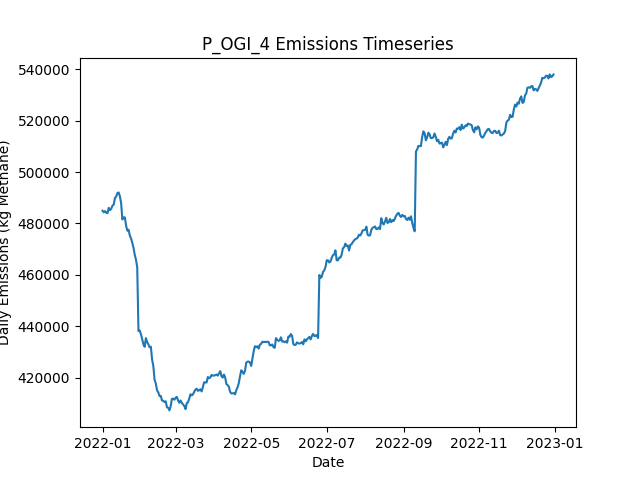

The file beside this chart, header and first rows:
Date, Daily Emissions (Kg Methane), Daily Mitigable Emissions (Kg Methane), Daily Non-Mitigable Emissions (Kg Methan…, Daily Cost ($), Active Leaks, New Leaks, Leaks Repaired, Leaks Naturally Repaired, Leaks Tagged, Daily Repair Cost ($), Daily Natural Repair Cost ($), OGI Deployment Cost ($), OGI Sites flagged for Follow-Up, OGI Leaks tagged for repair, OGI Sites Visited, OGI Travel Time (Minutes), OGI Survey Time (Minutes)
2022-01-01, 484949, 110923, 374026, 2876, 3443, 3465, 0, 13, 48, 0.00000, 2600, 2876, , 48, 3, 180, 300
2022-01-02, 484305, 110987, 373317, 2876, 3437, 6, 0, 9, 63, 0.00000, 1800, 2876, , 63, 3, 180, 360
2022-01-03, 484827, 110646, 374181, 2876, 3431, 3, 0, 9, 51, 0.00000, 1800, 2876, , 51, 3, 180, 300
2022-01-04, 484154, 110664, 373490, 2876, 3431, 10, 0, 6, 51, 0.00000, 1200, 2876, , 51, 3, 180, 360
2022-01-05, 483943, 110643, 373300, 2876, 3433, 7, 0, 4, 42, 0.00000, 800, 2876, , 42, 3, 180, 300
2022-01-06, 486077, 110652, 375425, 2876, 3431, 8, 0, 9, 62, 0.00000, 1800, 2876, , 62, 3, 180, 360
2022-01-07, 485153, 109624, 375529, 2876, 3440, 19, 0, 5, 43, 0.00000, 1000, 2876, , 43, 3, 180, 300
2022-01-08, 485692, 109385, 376307, 2876, 3448, 14, 0, 5, 65, 0.00000, 1000, 2876, , 65, 3, 180, 360
2022-01-09, 486878, 109414, 377464, 2876, 3452, 12, 0, 7, 48, 0.00000, 1400, 2876, , 48, 3, 180, 300
2022-01-10, 487270, 109615, 377654, 2876, 3452, 7, 0, 7, 59, 0.00000, 1400, 2876, , 59, 3, 180, 360
2022-01-11, 489880, 109322, 380557, 2876, 3458, 12, 0, 5, 47, 0.00000, 1000, 2876, , 47, 3, 180, 300
2022-01-12, 490449, 109131, 381318, 2876, 3460, 7, 0, 4, 64, 0.00000, 800, 2876, , 64, 3, 180, 360
2022-01-13, 491817, 109220, 382596, 2876, 3460, 12, 0, 4, 37, 0.00000, 800, 2876, , 37, 3, 180, 300
2022-01-14, 492047, 110436, 381612, 2876, 3459, 10, 0, 7, 57, 0.00000, 1400, 2876, , 57, 3, 180, 360
2022-01-15, 490554, 109702, 380851, 2876, 3462, 11, 0, 5, 37, 0.00000, 1000, 2876, , 37, 3, 180, 300
2022-01-16, 487892, 108769, 379123, 11676, 3421, 10, 44, 4, 59, 8800, 800, 2876, , 59, 3, 180, 360
2022-01-17, 481545, 103977, 377568, 13476, 3364, 6, 53, 5, 36, 10600, 1000, 2876, , 36, 3, 180, 300
2022-01-18, 482328, 102565, 379763, 11676, 3324, 11, 44, 3, 62, 8800, 600, 2876, , 62, 3, 180, 360
2022-01-19, 482340, 101230, 381110, 10876, 3289, 9, 40, 1, 41, 8000, 200, 2876, , 41, 3, 180, 300
2022-01-20, 479172, 98165, 381007, 10076, 3258, 11, 36, 3, 53, 7200, 600, 2876, , 53, 3, 180, 360
2022-01-21, 477179, 95602, 381577, 14076, 3208, 11, 56, 4, 40, 11200, 800, 2876, , 40, 3, 180, 300
2022-01-22, 477549, 94918, 382631, 10676, 3184, 18, 39, 1, 63, 7800, 200, 2876, , 63, 3, 180, 360
2022-01-23, 475329, 93925, 381404, 14476, 3119, 5, 58, 7, 49, 11600, 1400, 2876, , 49, 3, 180, 300
2022-01-24, 474154, 93614, 380540, 10876, 3083, 10, 40, 4, 45, 8000, 800, 2876, , 45, 3, 180, 360
2022-01-25, 472496, 92439, 380056, 12276, 3036, 7, 47, 4, 50, 9400, 800, 2876, , 50, 3, 180, 300
2022-01-26, 470509, 91904, 378605, 10876, 2995, 8, 40, 3, 70, 8000, 600, 2876, , 70, 3, 180, 360
2022-01-27, 467767, 89283, 378484, 13476, 2948, 12, 53, 4, 35, 10600, 800, 2876, , 35, 3, 180, 300
2022-01-28, 465854, 88303, 377551, 8876, 2922, 16, 30, 8, 72, 6000, 1600, 2876, , 72, 3, 180, 360
2022-01-29, 462912, 84791, 378121, 12676, 2878, 10, 49, 2, 49, 9800, 400, 2876, , 49, 3, 180, 300
2022-01-30, 438134, 57404, 380730, 9076, 2861, 15, 31, 1, 45, 6200, 200, 2876, , 45, 3, 180, 360
2022-01-31, 438343, 55989, 382355, 12076, 2823, 11, 46, 2, 42, 9200, 400, 2876, , 42, 3, 180, 300
2022-02-01, 436909, 55315, 381594, 8676, 2799, 12, 29, 2, 60, 5800, 400, 2876, , 60, 3, 180, 360
2022-02-02, 434941, 53520, 381421, 13476, 2754, 12, 53, 1, 37, 10600, 200, 2876, , 37, 3, 180, 300
2022-02-03, 432920, 51724, 381197, 10076, 2721, 8, 36, 1, 70, 7200, 200, 2876, , 70, 3, 180, 360
2022-02-04, 431985, 50788, 381197, 12076, 2673, 1, 46, 2, 50, 9200, 400, 2876, , 50, 3, 180, 300
2022-02-05, 435394, 52089, 383305, 9876, 2648, 13, 35, 3, 66, 7000, 600, 2876, , 66, 3, 180, 360
2022-02-06, 433889, 49720, 384169, 13676, 2607, 15, 54, 0, 40, 10800, 0.00000, 2876, , 40, 3, 180, 300
2022-02-07, 432970, 48715, 384255, 11876, 2562, 8, 45, 4, 65, 9000, 800, 2876, , 65, 3, 180, 360
2022-02-08, 431770, 47998, 383772, 10076, 2531, 10, 36, 2, 36, 7200, 400, 2876, , 36, 3, 180, 300
2022-02-09, 432056, 47196, 384860, 12476, 2491, 13, 48, 0, 75, 9600, 0.00000, 2876, , 75, 3, 180, 360
2022-02-10, 427027, 44465, 382562, 12600, 2427, 5, 63, 0, 0, 12600, 0.00000, 0.00000, , 0, 0, 0, 0
2022-02-11, 424480, 42488, 381992, 5600, 2411, 14, 28, 0, 0, 5600, 0.00000, 0.00000, , 0, 0, 0, 0
2022-02-12, 419165, 38348, 380817, 13000, 2349, 8, 65, 1, 0, 13000, 200, 0.00000, , 0, 0, 0, 0
2022-02-13, 417708, 36805, 380903, 8200, 2313, 6, 41, 0, 0, 8200, 0.00000, 0.00000, , 0, 0, 0, 0
2022-02-14, 415074, 34361, 380713, 8000, 2283, 13, 40, 1, 0, 8000, 200, 0.00000, , 0, 0, 0, 0
2022-02-15, 414292, 33561, 380730, 7600, 2251, 8, 38, 0, 0, 7600, 0.00000, 0.00000, , 0, 0, 0, 0
2022-02-16, 412827, 30559, 382268, 10800, 2207, 13, 54, 3, 0, 10800, 600, 0.00000, , 0, 0, 0, 0
2022-02-17, 412909, 29207, 383702, 6600, 2181, 12, 33, 2, 0, 6600, 400, 0.00000, , 0, 0, 0, 0
2022-02-18, 411103, 26606, 384497, 13600, 2118, 10, 68, 2, 0, 13600, 400, 0.00000, , 0, 0, 0, 0
2022-02-19, 411005, 25868, 385137, 9200, 2073, 8, 46, 4, 0, 9200, 800, 0.00000, , 0, 0, 0, 0
2022-02-20, 410508, 25562, 384947, 12000, 2020, 10, 60, 0, 0, 12000, 0.00000, 0.00000, , 0, 0, 0, 0
2022-02-21, 410797, 25073, 385724, 7000, 1994, 11, 35, 1, 0, 7000, 200, 0.00000, , 0, 0, 0, 0
2022-02-22, 408502, 21932, 386571, 11200, 1946, 13, 56, 3, 0, 11200, 600, 0.00000, , 0, 0, 0, 0
2022-02-23, 408284, 21212, 387072, 5800, 1925, 11, 29, 0, 0, 5800, 0.00000, 0.00000, , 0, 0, 0, 0
2022-02-24, 407257, 19719, 387539, 12200, 1867, 11, 61, 3, 0, 12200, 600, 0.00000, , 0, 0, 0, 0
2022-02-25, 408831, 20723, 388109, 0.00000, 1873, 9, 0, 1, 0, 0.00000, 200, 0.00000, , 0, 0, 0, 0
2022-02-26, 411772, 20985, 390787, 0.00000, 1886, 16, 0, 1, 0, 0.00000, 200, 0.00000, , 0, 0, 0, 0
2022-02-27, 411812, 21024, 390787, 0.00000, 1886, 7, 0, 5, 0, 0.00000, 1000, 0.00000, , 0, 0, 0, 0
2022-02-28, 411423, 21310, 390113, 0.00000, 1892, 10, 0, 2, 0, 0.00000, 400, 0.00000, , 0, 0, 0, 0
2022-03-01, 412185, 21951, 390234, 0.00000, 1902, 14, 0, 0, 0, 0.00000, 0.00000, 0.00000, , 0, 0, 0, 0
... 305 more rows
